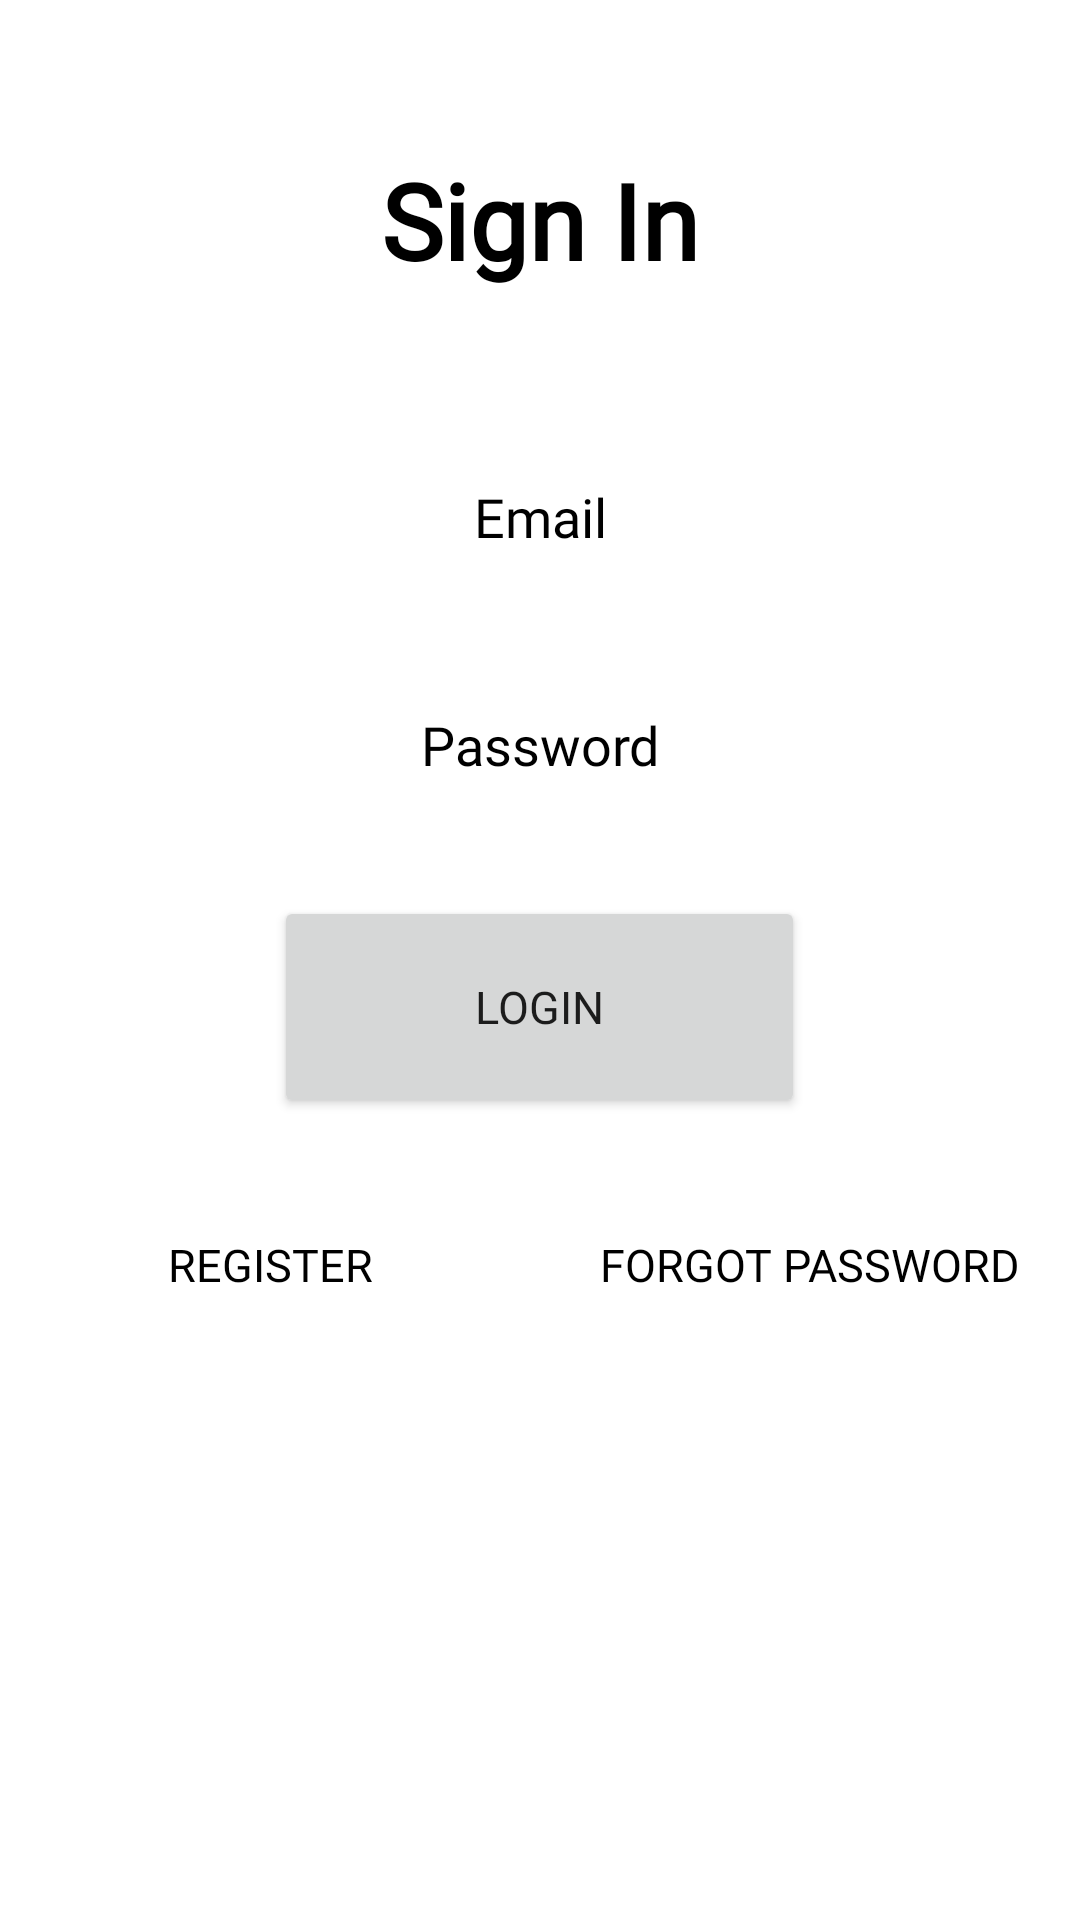

Produce the Android XML layout that renders to this screen, including the resource entries it uses.
<!-- AndroidManifest.xml: application theme Theme.FinalProject1 -->
<!-- res/layout/login_page.xml -->
<?xml version="1.0" encoding="utf-8"?>
<RelativeLayout xmlns:android="http://schemas.android.com/apk/res/android"
    xmlns:app="http://schemas.android.com/apk/res-auto"
    xmlns:tools="http://schemas.android.com/tools"
    android:layout_width="match_parent"
    android:layout_height="match_parent"
    android:background="@drawable/background">

    <Button
        android:id="@+id/logBtn"
        android:layout_width="177dp"
        android:layout_height="74dp"
        android:layout_below="@id/logPassword"
        android:layout_centerHorizontal="true"
        android:layout_marginBottom="25dp"
        android:fontFamily="@font/minecraft"
        android:gravity="center"
        android:text="Login"
        android:textSize="15dp" />

    <EditText
        android:id="@+id/logPassword"
        android:layout_width="409dp"
        android:layout_height="51dp"
        android:layout_below="@id/logEmail"
        android:layout_marginBottom="25dp"
        android:background="#30FFFFFF"
        android:fontFamily="@font/minecraft"
        android:gravity="center"
        android:hint="Password"
        android:inputType="textPassword"
        android:textColor="@color/black"
        android:textColorHint="@color/black" />

    <EditText
        android:id="@+id/logEmail"
        android:layout_width="409dp"
        android:layout_height="51dp"
        android:layout_below="@id/LogIn"
        android:layout_centerHorizontal="true"
        android:layout_marginBottom="25dp"
        android:background="#30FFFFFF"
        android:fontFamily="@font/minecraft"
        android:gravity="center"
        android:inputType="textEmailAddress"
        android:hint="Email"
        android:textColor="@color/black"
        android:textColorHint="@color/black" />

    <TextView
        android:id="@+id/LogIn"
        android:layout_width="match_parent"
        android:layout_height="wrap_content"
        android:layout_centerHorizontal="true"
        android:layout_marginStart="50dp"
        android:layout_marginTop="50dp"
        android:layout_marginEnd="50dp"
        android:layout_marginBottom="50dp"
        android:gravity="center"
        android:text="Sign In"
        android:textColor="@color/black"
        android:textSize="35dp"
        android:textStyle="bold"
        android:fontFamily="@font/minecraft"/>

    <LinearLayout
        android:layout_width="match_parent"
        android:layout_height="wrap_content"
        android:layout_below="@id/logBtn">

        <Button
            android:id="@+id/regOpen"
            android:layout_width="0dp"
            android:layout_height="match_parent"
            android:gravity="center"
            android:text="Register"
            android:textSize="15dp"
            android:layout_weight="1"
            style="@style/Widget.AppCompat.Button.Borderless.Colored"
            android:textColor="@color/black"
            android:fontFamily="@font/minecraft"/>

        <Button
            android:id="@+id/forgotPass"
            style="@style/Widget.AppCompat.Button.Borderless.Colored"
            android:layout_width="0dp"
            android:layout_height="match_parent"
            android:layout_weight="1"
            android:gravity="center"
            android:text="Forgot Password"
            android:textSize="15dp"
            android:textColor="@color/black"
            android:fontFamily="@font/minecraft"/>
    </LinearLayout>

</RelativeLayout>
<!-- resources referenced by this layout -->
<resources>
  <style name="Theme.FinalProject1" parent="Theme.MaterialComponents.DayNight.DarkActionBar">
          
          <item name="colorPrimary">@color/purple_500</item>
          <item name="colorPrimaryVariant">@color/purple_700</item>
          <item name="colorOnPrimary">@color/white</item>
          
          <item name="colorSecondary">@color/teal_200</item>
          <item name="colorSecondaryVariant">@color/teal_700</item>
          <item name="colorOnSecondary">@color/black</item>
          
          <item name="android:statusBarColor" tools:targetApi="l">?attr/colorPrimaryVariant</item>
          
      </style>
  <!-- not gathered from this repository: default colours our renderer supplied (Android Studio template values) -->
  <color name="purple_500">#FF6200EE</color>
  <color name="purple_700">#FF3700B3</color>
  <color name="teal_200">#FF03DAC5</color>
  <color name="teal_700">#FF018786</color>
  <color name="black">#FF000000</color>
  <color name="white">#FFFFFFFF</color>
</resources>
